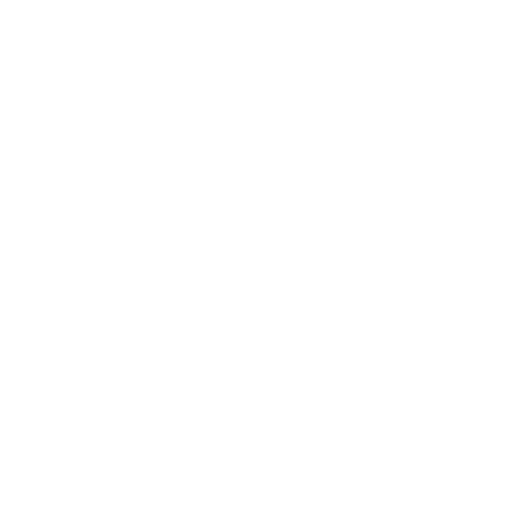
t = 0.00 s
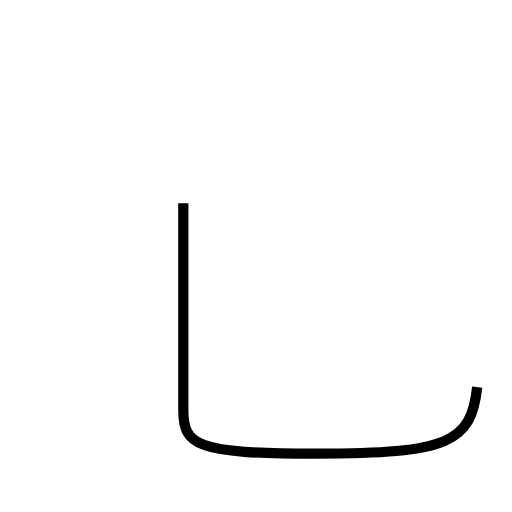
t = 1.64 s
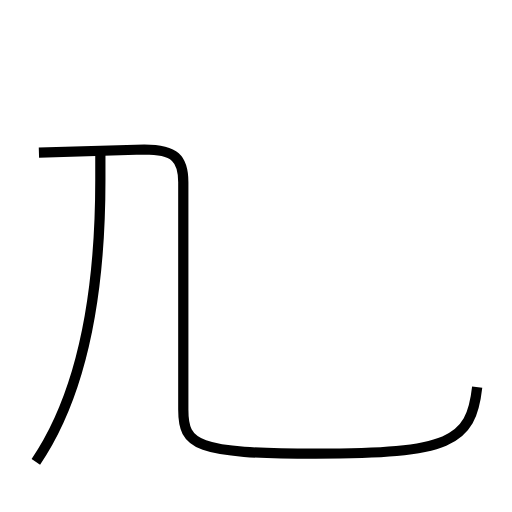
t = 3.13 s
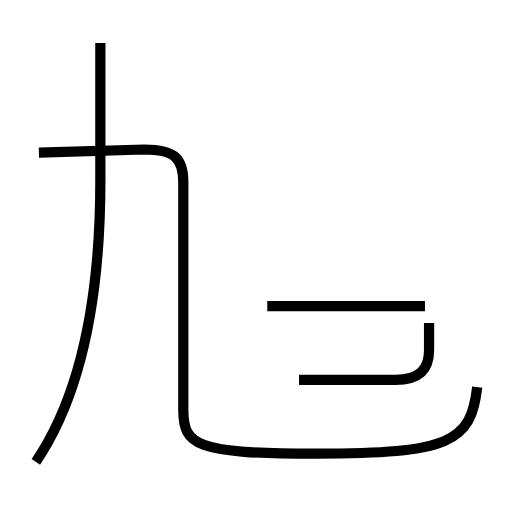
t = 4.42 s
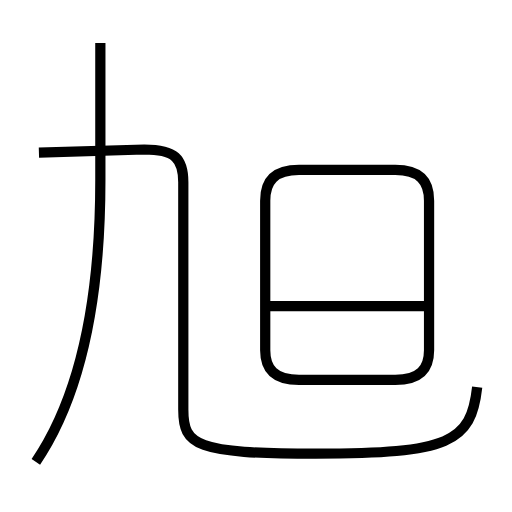
t = 5.96 s
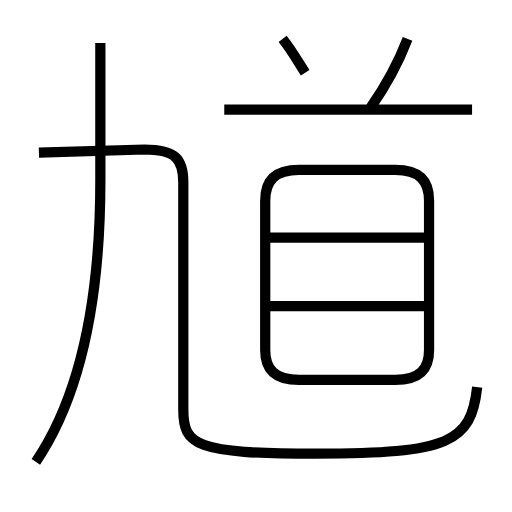
t = 7.50 s

The animated SVG that drew these frames (rendered in a browser with its animation timeline set to each time). Animation: 8 SMIL elements (animate=8); one cycle of 7.50 s.

<?xml version='1.0' encoding='utf-8'?>
<svg viewBox="0.0 -6.0 50.0 50.0" version="1.1" xmlns="http://www.w3.org/2000/svg"><rect x="-1000" y="-1000" width="2000" height="2000" stroke="white" fill="white" /><g style="fill:none;stroke:#000000;stroke-width:1"><path d="M 46.6 -6.2 C 46.0 -0.8 43.9 0.3 30.8 0.3 C 19.1 0.3 17.9 -0.5 17.9 -4.0 L 17.9 -26.2 C 17.9 -28.5 17.1 -29.4 14.1 -29.4 L 3.8 -29.1 " transform="translate(0.0 38.0)" stroke-dasharray="72.91332000060913" stroke-dashoffset="72.91332000060913"><animate attributeName="stroke-dashoffset" from="72.91332000060913" to="0" dur="2.187399600018274s" begin="0s" fill="freeze" /></path><path d="M 3.5 1.1 C 7.5 -4.8 9.8 -13.6 9.8 -26.4 L 9.8 -39.8 " transform="translate(0.0 38.0)" stroke-dasharray="42.01594399599508" stroke-dashoffset="42.01594399599508"><animate attributeName="stroke-dashoffset" from="42.01594399599508" to="0" dur="1.2604783198798524s" begin="2.187399600018274s" fill="freeze" /></path><path d="M 41.5 -14.1 L 26.1 -14.1 " transform="translate(0.0 38.0)" stroke-dasharray="15.399999999999999" stroke-dashoffset="15.399999999999999"><animate attributeName="stroke-dashoffset" from="15.399999999999999" to="0" dur="0.46199999999999997s" begin="3.447877919898126s" fill="freeze" /></path><path d="M 29.2 -6.9 L 38.6 -6.9 C 41.0 -6.9 41.9 -8.0 41.9 -9.8 L 41.9 -24.4 C 41.9 -26.3 41.0 -27.4 38.6 -27.4 L 29.2 -27.4 C 26.8 -27.4 25.9 -26.3 25.9 -24.4 L 25.9 -9.8 C 25.9 -8.0 26.8 -6.9 29.2 -6.9 Z " transform="translate(0.0 38.0)" stroke-dasharray="68.37180358665022" stroke-dashoffset="68.37180358665022"><animate attributeName="stroke-dashoffset" from="68.37180358665022" to="0" dur="2.0511541075995066s" begin="3.9098779198981264s" fill="freeze" /></path><path d="M 41.5 -20.8 L 26.1 -20.8 " transform="translate(0.0 38.0)" stroke-dasharray="15.399999999999999" stroke-dashoffset="15.399999999999999"><animate attributeName="stroke-dashoffset" from="15.399999999999999" to="0" dur="0.46199999999999997s" begin="5.961032027497633s" fill="freeze" /></path><path d="M 29.8 -36.9 C 29.1 -38.0 28.4 -39.2 27.6 -40.2 " transform="translate(0.0 38.0)" stroke-dasharray="3.968346349036727" stroke-dashoffset="3.968346349036727"><animate attributeName="stroke-dashoffset" from="3.968346349036727" to="0" dur="0.1190503904711018s" begin="6.423032027497633s" fill="freeze" /></path><path d="M 46.1 -33.3 L 21.9 -33.3 " transform="translate(0.0 38.0)" stroke-dasharray="24.200000000000003" stroke-dashoffset="24.200000000000003"><animate attributeName="stroke-dashoffset" from="24.200000000000003" to="0" dur="0.7260000000000001s" begin="6.542082417968735s" fill="freeze" /></path><path d="M 36.2 -33.5 C 37.6 -35.5 38.8 -37.6 39.8 -40.2" transform="translate(0.0 38.0)" stroke-dasharray="7.625723091307372" stroke-dashoffset="7.625723091307372"><animate attributeName="stroke-dashoffset" from="7.625723091307372" to="0" dur="0.22877169273922116s" begin="7.268082417968735s" fill="freeze" /></path></g></svg>
